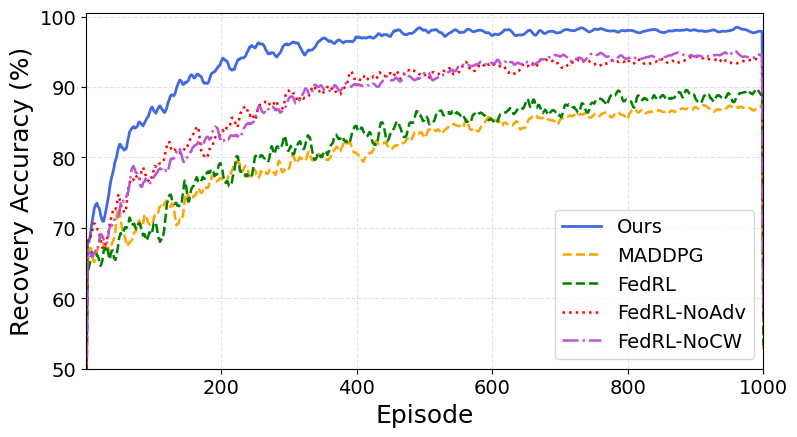

Python code for this plot:
# Figure 3 — Convergence of Recovery Accuracy (mean ± 1σ over 5 runs)
# Matches the fluctuation style used in revised Fig.2: AR(1) jitter + rare spikes, short moving average.
# Accuracy is plotted in percent (%).

import numpy as np
import matplotlib.pyplot as plt

rng = np.random.default_rng(20250812)

episodes = np.arange(1, 1001)
E = len(episodes)
n_runs = 5

def gen_acc_runs(initial, final, k, noise0=1.8, noise_decay=0.0025, ar_phi=0.88,
                 spike_prob=0.008, spike_scale=2.2, sigma_min=0.18):
    """
    Generate n_runs accuracy trajectories (in %) rising from 'initial' to 'final' with learning rate k,
    plus persistent correlated jitter and rare spikes to mimic training fluctuations.
    """
    runs = []
    for _ in range(n_runs):
        init_r = initial + rng.normal(0, 0.6)
        fin_r  = final   + rng.normal(0, 0.3)
        k_r    = k * (1 + rng.normal(0, 0.06))
        base   = fin_r - (fin_r - init_r) * np.exp(-k_r * episodes)

        # time-varying noise with a non-zero floor
        scale_t = noise0 * np.exp(-noise_decay * episodes) + sigma_min

        # AR(1) correlated noise
        ar = np.zeros(E)
        eps = rng.normal(0, 1, size=E) * scale_t
        for t in range(1, E):
            ar[t] = ar_phi * ar[t-1] + eps[t]

        # occasional spikes
        spikes = (rng.random(E) < spike_prob).astype(float)
        spikes *= rng.normal(0, 1, size=E) * (spike_scale * scale_t)

        series = np.clip(base + ar + spikes, 0, 100)
        runs.append(series)
    return np.stack(runs, axis=0)

# Targeted behaviors per description:
# - Ours: fast rise to ~90% by ~180-200 episodes, then to ~98%.
runs_ours  = gen_acc_runs(initial=68, final=98, k=0.0085, noise0=1.5, noise_decay=0.0035, ar_phi=0.90, sigma_min=0.12, spike_prob=0.006, spike_scale=1.8)
# - FedRL (vanilla): converges ~90%, slower.
runs_fedrl = gen_acc_runs(initial=66, final=88, k=0.0032, noise0=1.9, noise_decay=0.0025, ar_phi=0.86, sigma_min=0.22, spike_prob=0.010, spike_scale=2.4)
# - CRL: slowest, plateaus ~85%, more oscillation.
runs_crl   = gen_acc_runs(initial=65, final=90, k=0.0033, noise0=2.4, noise_decay=0.0020, ar_phi=0.82, sigma_min=0.35, spike_prob=0.012, spike_scale=2.8)
# - NoAdv: to ~94%, mid speed.
runs_noadv = gen_acc_runs(initial=67, final=94, k=0.0055, noise0=1.9, noise_decay=0.0028, ar_phi=0.88, sigma_min=0.20, spike_prob=0.009, spike_scale=2.0)
# - NoCW: to ~95%, slightly slower than Ours.
runs_nocw  = gen_acc_runs(initial=67, final=95, k=0.0046, noise0=1.7, noise_decay=0.0030, ar_phi=0.88, sigma_min=0.18, spike_prob=0.008, spike_scale=2.0)

def moving_average(arr, w=5):
    kernel = np.ones(w) / w
    return np.apply_along_axis(lambda a: np.convolve(a, kernel, mode='same'), 1, arr)

sm_ours   = moving_average(runs_ours,  5); mean_ours,   std_ours   = sm_ours.mean(0),  sm_ours.std(0, ddof=1)
sm_fedrl  = moving_average(runs_fedrl, 5); mean_fedrl,  std_fedrl  = sm_fedrl.mean(0), sm_fedrl.std(0, ddof=1)
sm_crl    = moving_average(runs_crl,   5); mean_crl,    std_crl    = sm_crl.mean(0),   sm_crl.std(0, ddof=1)
sm_noadv  = moving_average(runs_noadv, 5); mean_noadv,  std_noadv  = sm_noadv.mean(0), sm_noadv.std(0, ddof=1)
sm_nocw   = moving_average(runs_nocw,  5); mean_nocw,   std_nocw   = sm_nocw.mean(0),  sm_nocw.std(0, ddof=1)

plt.figure(figsize=(8.2, 4.6))

# Lines (no explicit colors), and ±1σ shading
line_ours,  = plt.plot(episodes, mean_ours,  label='Ours', linewidth=2.0, color='royalblue')
line_fedrl, = plt.plot(episodes, mean_fedrl, label='MADDPG',   linestyle='--', linewidth=1.8, color='orange')
line_crl,   = plt.plot(episodes, mean_crl,   label='FedRL', linestyle='--', linewidth=1.8, color='green')
line_noadv, = plt.plot(episodes, mean_noadv, label='FedRL-NoAdv',   linestyle=':',  linewidth=1.8, color='red')
line_nocw,  = plt.plot(episodes, mean_nocw,  label='FedRL-NoCW',    linestyle='-.', linewidth=1.8, color='mediumorchid')
plt.rcParams['font.sans-serif'] = ['Times New Roman']
plt.rcParams['font.size'] = 14
font = {'size': 18,
        'family' : 'Times New Roman',}
plt.xlabel('Episode',fontdict=font)
plt.ylabel('Recovery Accuracy (%)', fontdict=font)
plt.xticks(fontsize=16,fontproperties = 'Times New Roman')
plt.yticks(fontsize=16,fontproperties = 'Times New Roman')
plt.xlim(1, 1000)
plt.ylim(50, 100.5)
plt.grid(True, linestyle='--', alpha=0.35)
plt.legend(loc='lower right', ncol=1, frameon=True)
plt.tight_layout()
plt.show()
